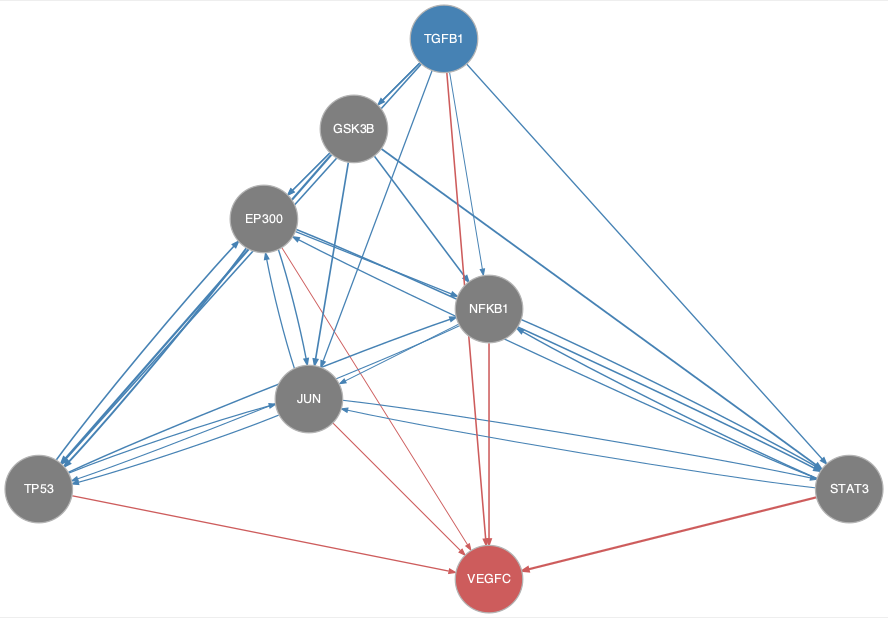

Values plotted in this chart, from the file beside it:
from	to
EP300	JUN
EP300	NFKB1
EP300	STAT3
EP300	TP53
GSK3B	EP300
GSK3B	JUN
GSK3B	NFKB1
GSK3B	STAT3
GSK3B	TP53
JUN	EP300
JUN	STAT3
JUN	TP53
NFKB1	JUN
NFKB1	STAT3
NFKB1	TP53
STAT3	EP300
STAT3	JUN
STAT3	NFKB1
TGFB1	EP300
TGFB1	GSK3B
TGFB1	JUN
TGFB1	NFKB1
TGFB1	STAT3
TGFB1	TP53
TP53	EP300
TP53	JUN
TP53	NFKB1
EP300	VEGFC
JUN	VEGFC
NFKB1	VEGFC
STAT3	VEGFC
TGFB1	VEGFC
TP53	VEGFC
